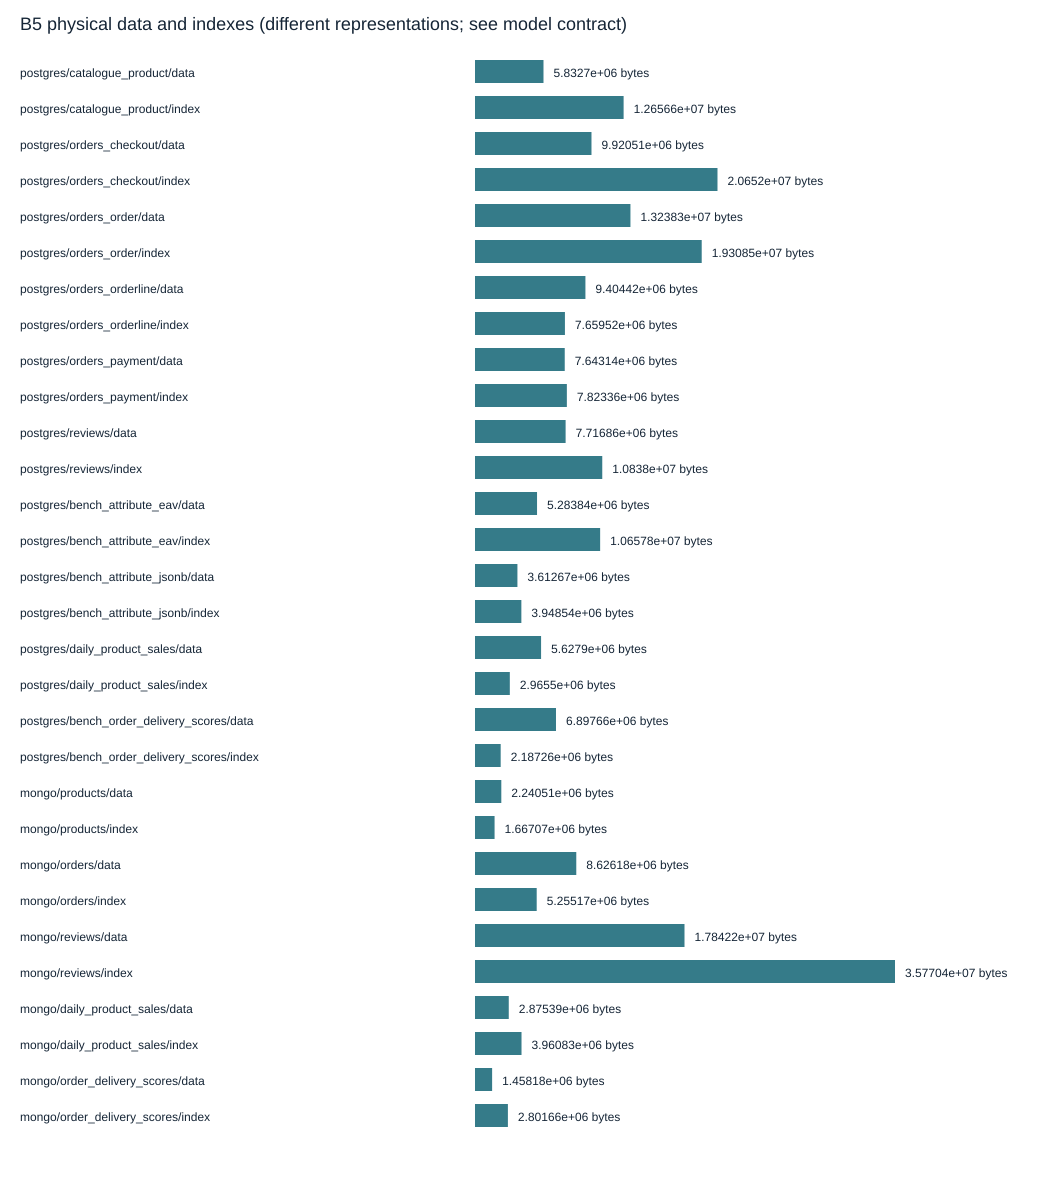

Source data for this figure (header and first rows):
engine, representation, data_bytes, index_bytes, cache_bytes
postgres, catalogue_product, 5832704, 12656640, 536870912
postgres, orders_checkout, 9920512, 20652032, 536870912
postgres, orders_order, 13238272, 19308544, 536870912
postgres, orders_orderline, 9404416, 7659520, 536870912
postgres, orders_payment, 7643136, 7823360, 536870912
postgres, reviews, 7716864, 10838016, 536870912
postgres, bench_attribute_eav, 5283840, 10657792, 536870912
postgres, bench_attribute_jsonb, 3612672, 3948544, 536870912
postgres, daily_product_sales, 5627904, 2965504, 536870912
postgres, bench_order_delivery_scores, 6897664, 2187264, 536870912
mongo, products, 2240512, 1667072, 805306368
mongo, orders, 8626176, 5255168, 805306368
mongo, reviews, 17842176, 35770368, 805306368
mongo, daily_product_sales, 2875392, 3960832, 805306368
mongo, order_delivery_scores, 1458176, 2801664, 805306368
